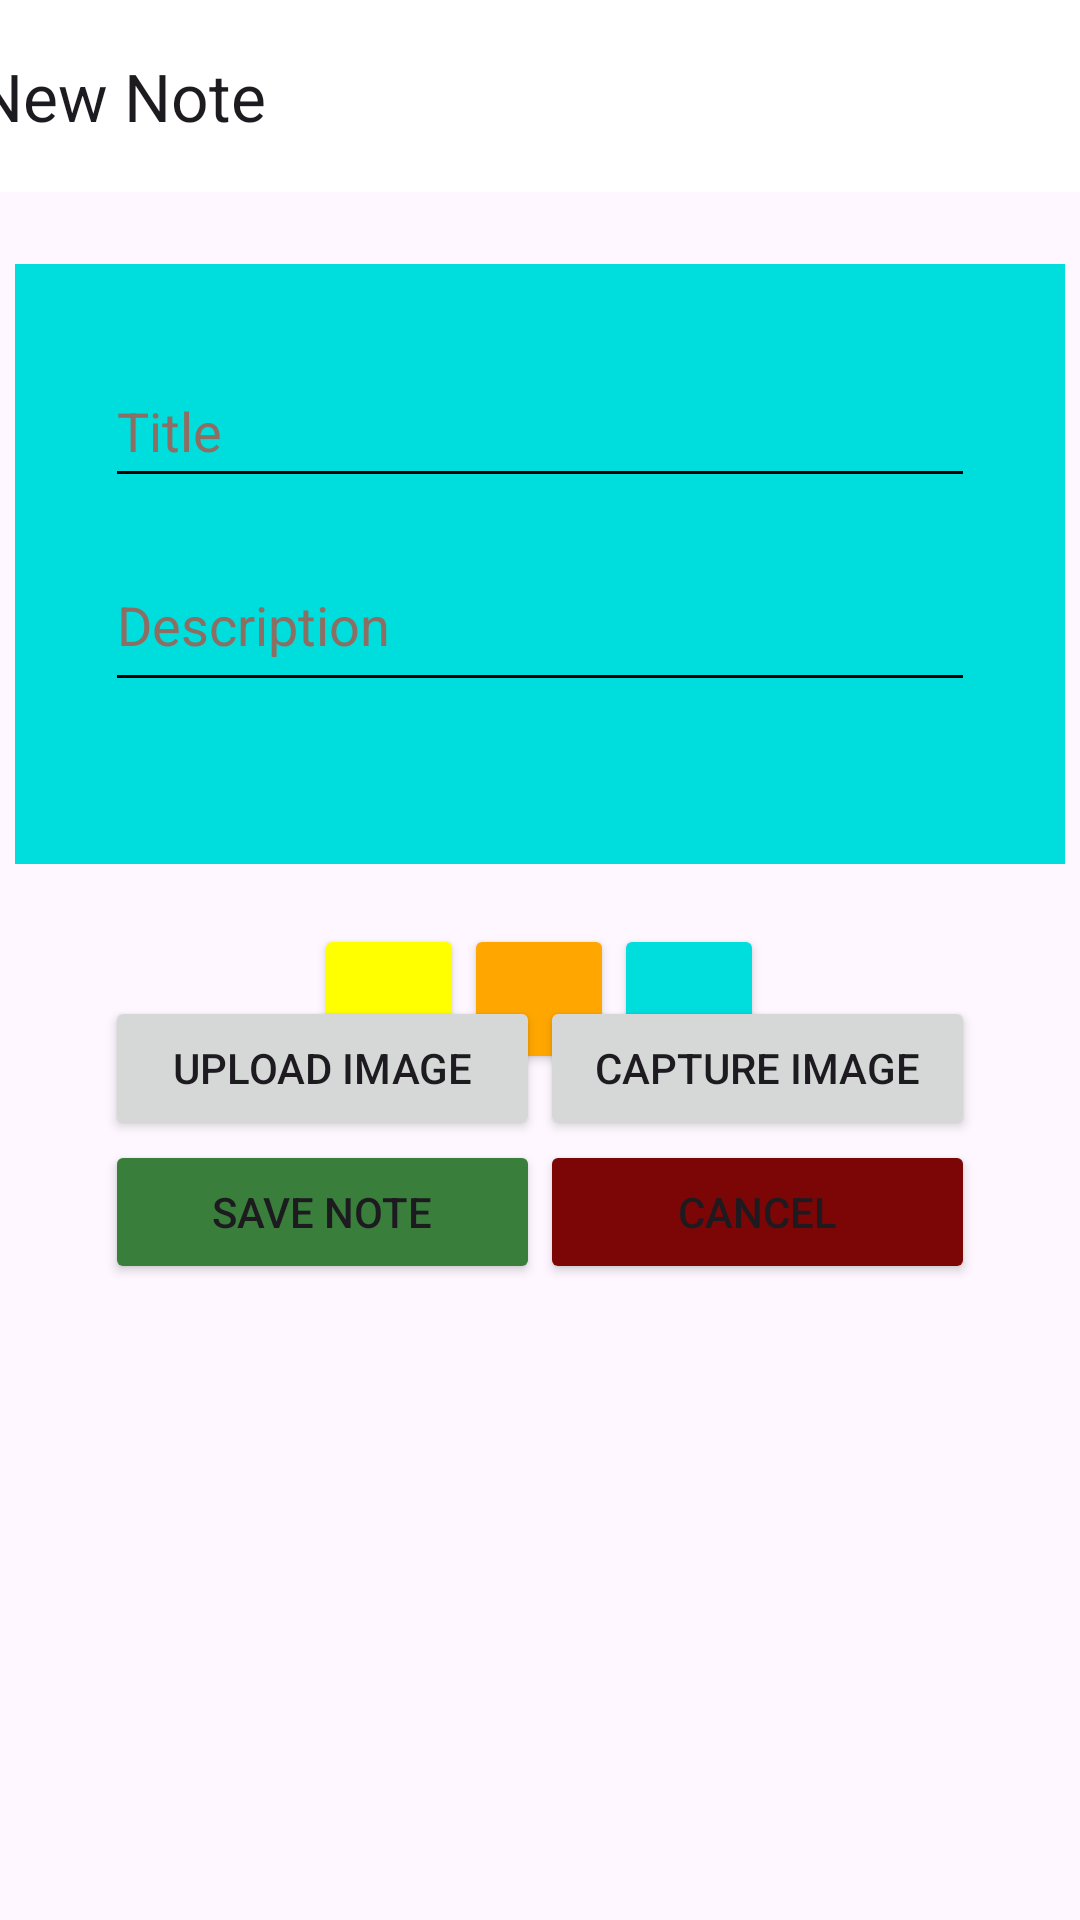

The Android layout XML behind this screen, and the referenced resources:
<!-- AndroidManifest.xml: application theme Theme.Notes_Application -->
<!-- res/layout/first_fragment.xml -->
<?xml version="1.0" encoding="utf-8"?>

<androidx.constraintlayout.widget.ConstraintLayout xmlns:android="http://schemas.android.com/apk/res/android"
    xmlns:app="http://schemas.android.com/apk/res-auto"
    xmlns:tools="http://schemas.android.com/tools"
    android:layout_width="match_parent"
    android:layout_height="match_parent"
    android:scrollbarThumbHorizontal="@color/white"
    android:scrollbarThumbVertical="@color/white">


    <androidx.appcompat.widget.Toolbar
        android:id="@+id/toolbar2"
        android:layout_width="409dp"
        android:layout_height="wrap_content"
        android:background="@color/white"
        android:minHeight="?attr/actionBarSize"
        android:theme="?attr/actionBarTheme"
        app:layout_constraintEnd_toEndOf="parent"
        app:layout_constraintStart_toStartOf="parent"
        app:layout_constraintTop_toTopOf="parent"
        app:title="New Note" />

    <LinearLayout
        android:id="@+id/linearLayout"
        android:layout_width="350dp"
        android:layout_height="200dp"
        android:layout_marginTop="24dp"
        android:background="@color/blue"
        android:orientation="vertical"
        android:padding="20dp"
        app:layout_constraintEnd_toEndOf="parent"
        app:layout_constraintHorizontal_bias="0.489"
        app:layout_constraintStart_toStartOf="parent"
        app:layout_constraintTop_toBottomOf="@+id/toolbar2">

        <EditText
            android:id="@+id/titleText"
            android:layout_width="match_parent"
            android:layout_height="wrap_content"
            android:layout_margin="10dp"
            android:backgroundTint="@color/black"
            android:hint="@string/edit1"
            android:importantForAutofill="no"
            android:inputType="text"
            android:minHeight="48dp"
            android:textColorHint="#8D6E63" />

        <EditText
            android:id="@+id/descriptionText"
            android:layout_width="match_parent"
            android:layout_height="wrap_content"
            android:layout_margin="10dp"
            android:backgroundTint="@color/black"
            android:gravity="top"
            android:hint="@string/edit2"
            android:importantForAutofill="no"
            android:inputType="text"
            android:minHeight="48dp"
            android:textColorHint="#8D6E63" />

    </LinearLayout>

    <LinearLayout
        android:id="@+id/linearLayout2"
        android:layout_width="151dp"
        android:layout_height="52dp"
        android:layout_marginTop="20dp"
        android:orientation="horizontal"
        app:layout_constraintEnd_toEndOf="parent"
        app:layout_constraintHorizontal_bias="0.5"
        app:layout_constraintStart_toStartOf="parent"
        app:layout_constraintTop_toBottomOf="@+id/linearLayout">

        <Button
            android:id="@+id/yellowButton"
            android:layout_width="50dp"
            android:layout_height="50dp"
            android:backgroundTint="@color/yellow"
            android:contentDescription="@string/empty"
            android:onClick="changeBackgroundColor"
            tools:ignore="ButtonStyle,DuplicateSpeakableTextCheck" />

        <Button
            android:id="@+id/orangeButton"
            android:layout_width="50dp"
            android:layout_height="50dp"
            android:backgroundTint="@color/orange"
            android:contentDescription="@string/empty"
            android:onClick="changeBackgroundColor"
            tools:ignore="ButtonStyle" />

        <Button
            android:id="@+id/blueButton"
            android:layout_width="50dp"
            android:layout_height="50dp"
            android:backgroundTint="@color/blue"
            android:contentDescription="@string/empty"
            android:onClick="changeBackgroundColor"
            tools:ignore="ButtonStyle" />
    </LinearLayout>

    <LinearLayout
        android:id="@+id/ButtonLayout"
        android:layout_width="wrap_content"
        android:layout_height="wrap_content"
        android:layout_marginBottom="240dp"
        android:orientation="vertical"
        app:layout_constraintBottom_toBottomOf="parent"
        app:layout_constraintEnd_toEndOf="parent"
        app:layout_constraintHorizontal_bias="0.5"
        app:layout_constraintStart_toStartOf="parent"
        app:layout_constraintTop_toBottomOf="@+id/linearLayout2">

        <LinearLayout
            android:id="@+id/linearLayoutUC"
            android:layout_width="wrap_content"
            android:layout_height="48dp"
            android:orientation="horizontal"
            app:layout_constraintBottom_toTopOf="@id/linearLayout3"
            app:layout_constraintEnd_toEndOf="parent"
            app:layout_constraintHorizontal_bias="0.497"
            app:layout_constraintStart_toStartOf="parent"
            app:layout_constraintTop_toBottomOf="@+id/linearLayout2">

            <Button
                android:id="@+id/upload_button"
                android:layout_width="145dp"
                android:layout_height="wrap_content"
                android:onClick="insertImage"
                android:text="Upload Image"
                tools:ignore="ButtonStyle" />

            <Button
                android:id="@+id/capture_button"
                android:layout_width="145dp"
                android:layout_height="wrap_content"
                android:onClick="captureImage"
                android:text="Capture Image"
                tools:ignore="ButtonStyle" />

        </LinearLayout>

        <LinearLayout
            android:id="@+id/linearLayout3"
            android:layout_width="wrap_content"
            android:layout_height="48dp"
            android:orientation="horizontal"
            app:layout_constraintBottom_toBottomOf="parent"
            app:layout_constraintEnd_toEndOf="parent"
            app:layout_constraintHorizontal_bias="0.497"
            app:layout_constraintStart_toStartOf="parent"
            app:layout_constraintTop_toBottomOf="@+id/linearLayoutUC">

            <Button
                android:id="@+id/save_button"
                android:layout_width="145dp"
                android:layout_height="wrap_content"
                android:backgroundTint="#397E3B"
                android:onClick="insertNote"
                android:text="@string/button1"
                tools:ignore="ButtonStyle" />

            <Button
                android:id="@+id/cancel_button"
                android:layout_width="145dp"
                android:layout_height="wrap_content"
                android:backgroundTint="#7C0606"
                android:onClick="returnHome"
                android:text="@string/button2"
                tools:ignore="ButtonStyle" />

        </LinearLayout>

    </LinearLayout>

    <ImageView
        android:id="@+id/imageView"
        android:layout_width="wrap_content"
        android:layout_height="wrap_content"
        android:layout_marginTop="136dp"
        app:layout_constraintEnd_toEndOf="parent"
        app:layout_constraintHorizontal_bias="0.5"
        app:layout_constraintStart_toStartOf="parent"
        app:layout_constraintTop_toTopOf="@+id/ButtonLayout"
        tools:srcCompat="@tools:sample/avatars" />

</androidx.constraintlayout.widget.ConstraintLayout>
<!-- resources referenced by this layout -->
<resources>
  <color name="black">#FF000000</color>
  <color name="blue">#00DDDD</color>
  <color name="orange">#FFA600</color>
  <color name="white">#FFFFFFFF</color>
  <color name="yellow">#FFFF00</color>
  <string name="button1">Save Note</string>
  <string name="button2">Cancel</string>
  <string name="edit1">Title</string>
  <string name="edit2">Description</string>
  <string name="empty">o</string>
  <style name="Theme.Notes_Application" parent="Base.Theme.Notes_Application" />
  <style name="Base.Theme.Notes_Application" parent="Theme.Material3.DayNight.NoActionBar">
          
          
      </style>
</resources>
